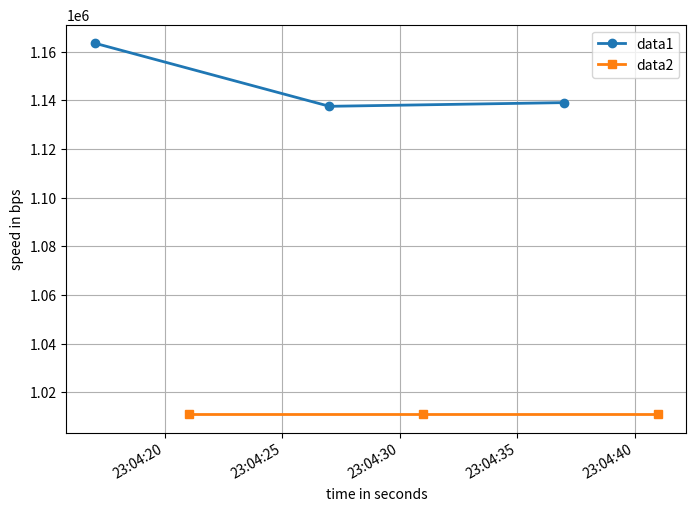

The matplotlib source for this figure:
import datetime
import random
import matplotlib.pyplot as plt

data1 = (1163557.14, 1137578.47, 1139094.66)
times1_raw = ('23:04:17', '23:04:27', '23:04:37')
times1 = [datetime.datetime.strptime(s, '%H:%M:%S') for s in times1_raw]

data2 = (1011000.00, 1011000.00, 1011000.00)
times2_raw = ('23:04:21', '23:04:31', '23:04:41')
times2 = [datetime.datetime.strptime(s, '%H:%M:%S') for s in times2_raw]

fig = plt.figure(figsize=(8,6))

plt.plot(times1, data1, label='data1', lw=2, marker='o')
plt.plot(times2, data2, label='data2', lw=2, marker='s')
plt.xlabel('time in seconds')
plt.ylabel('speed in bps')
plt.grid()
plt.legend(loc='upper right')

plt.gcf().autofmt_xdate()

plt.show()